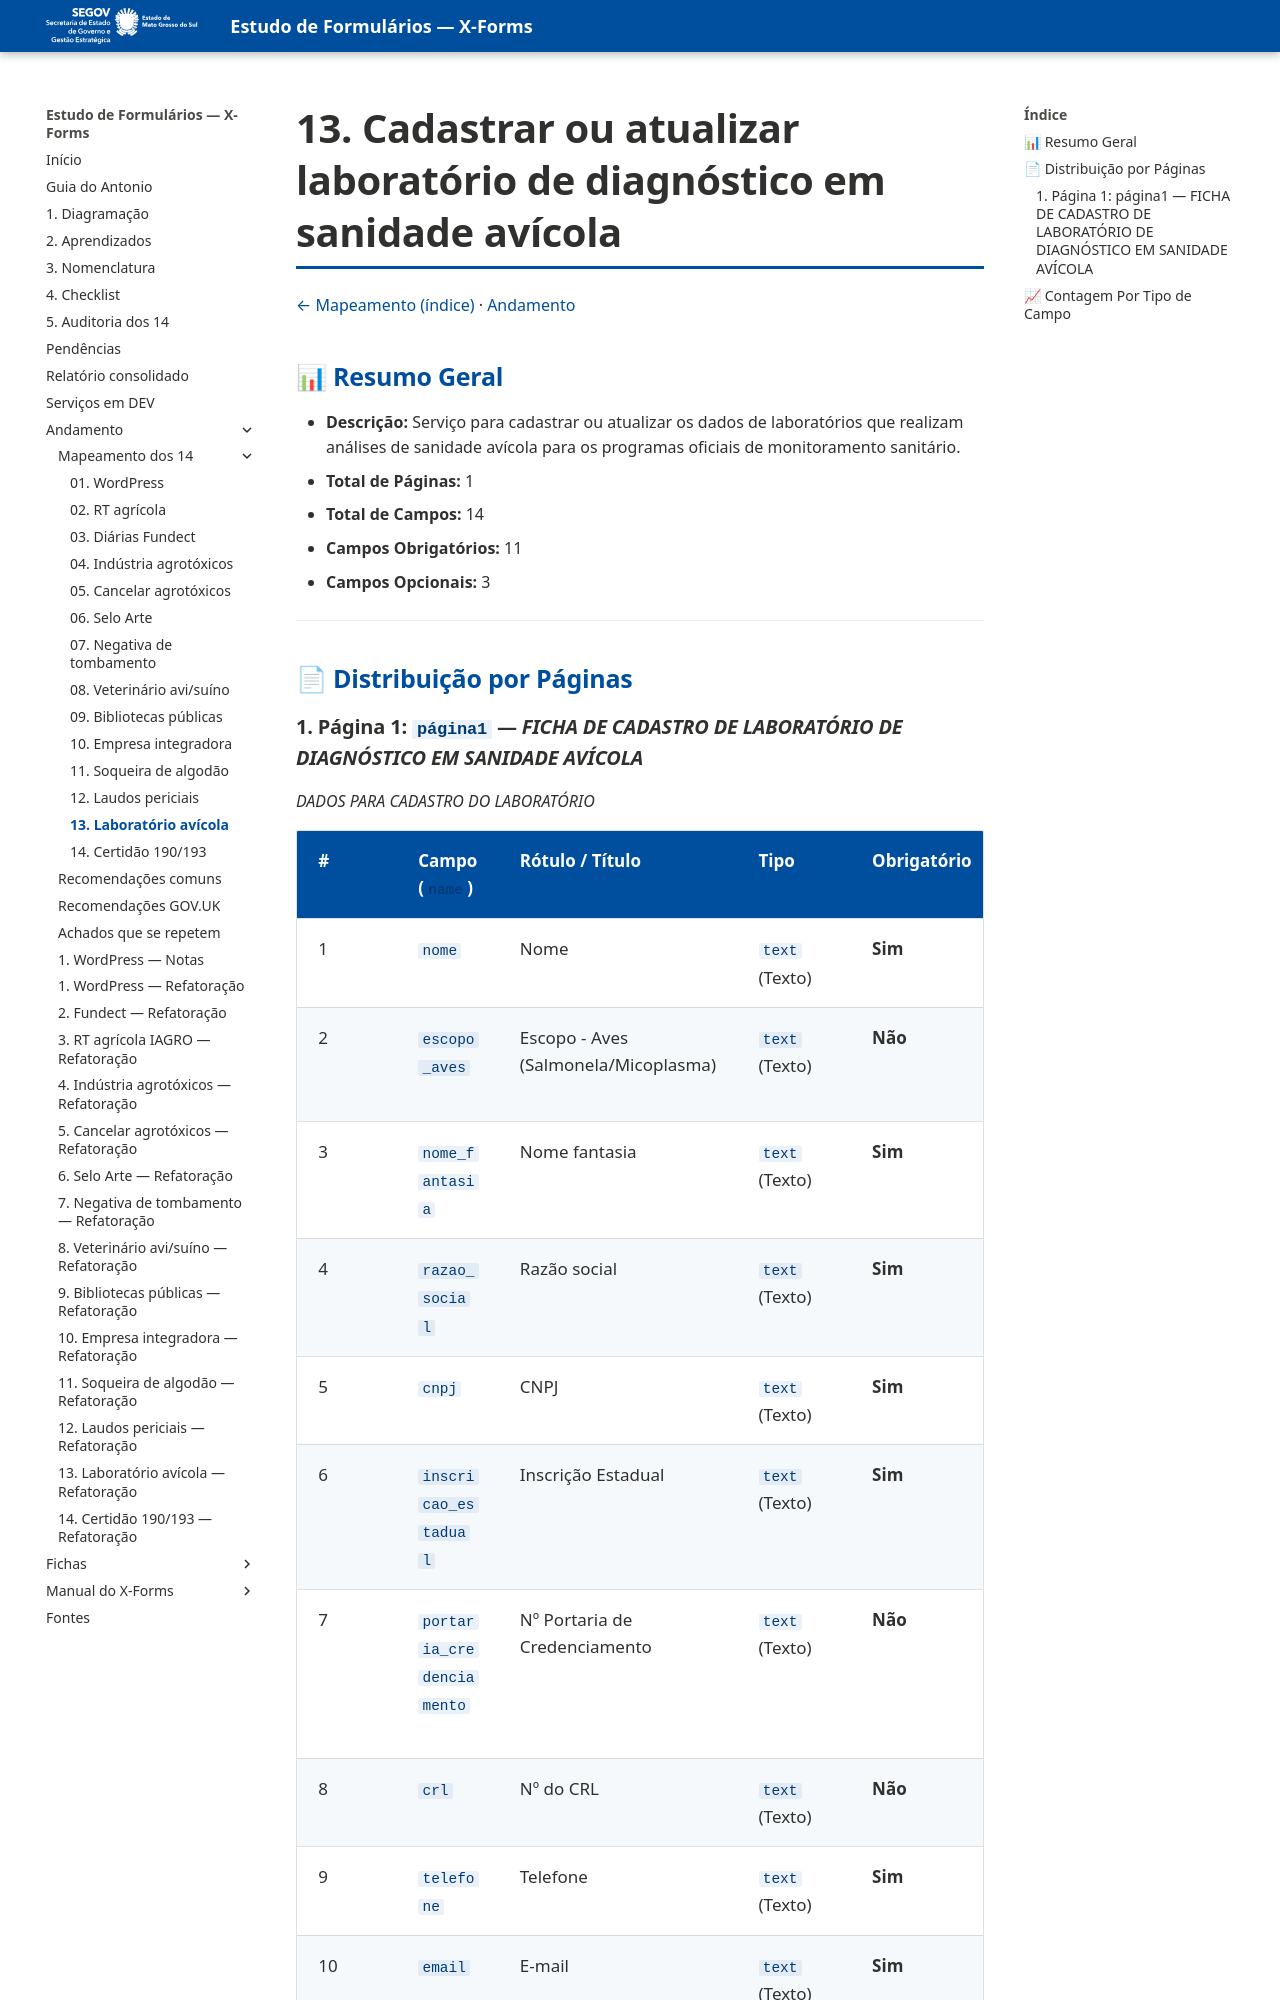

repository: fabioramos-02/estudo-formularios · page: andamento/mapeamento/13-laboratorio-avicola/index.html · generator: mkdocs

# 13. Cadastrar ou atualizar laboratório de diagnóstico em sanidade avícola

[← Mapeamento (índice)](index.md) · [Andamento](../index.md)


## 📊 Resumo Geral
- **Descrição:** Serviço para cadastrar ou atualizar os dados de laboratórios que realizam análises de sanidade avícola para os programas oficiais de monitoramento sanitário.
- **Total de Páginas:** 1
- **Total de Campos:** 14
- **Campos Obrigatórios:** 11
- **Campos Opcionais:** 3

---

## 📄 Distribuição por Páginas
